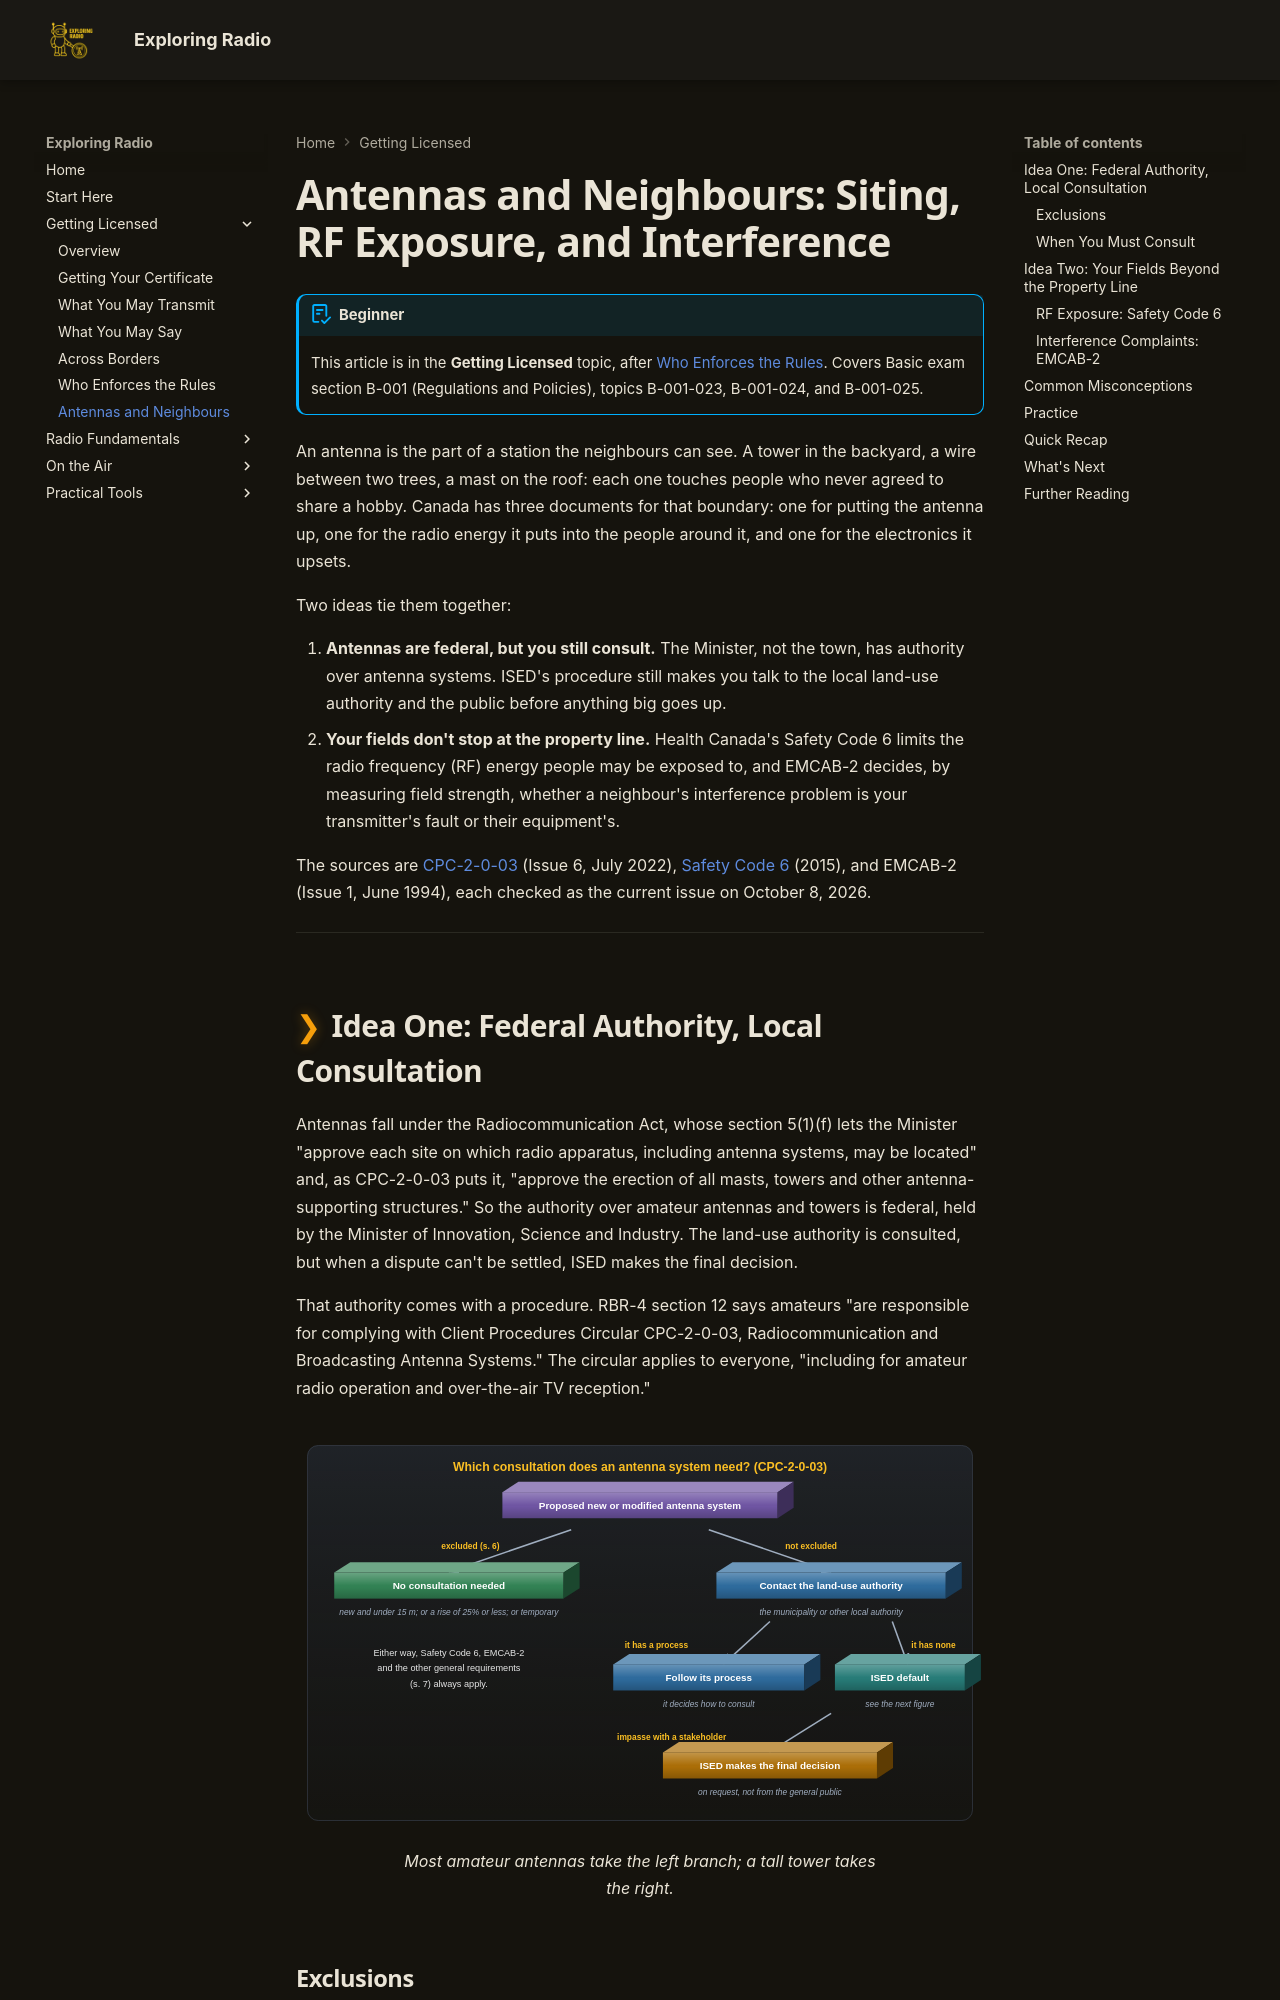

repository: bradpenney/exploring_radio · page: antennas_and_neighbours/index.html · generator: mkdocs

---
date: "2026-10-09 00:30"
title: "Antennas and Neighbours: Siting, RF Exposure, and Interference"
description: "The Canadian rules for putting up an amateur antenna (CPC-2-0-03), keeping RF exposure within Safety Code 6, and deciding interference complaints with EMCAB-2."
---

# Antennas and Neighbours: Siting, RF Exposure, and Interference

!!! abstract "Beginner"
    This article is in the **Getting Licensed** topic, after [Who Enforces the Rules](who_enforces_the_rules.md). Covers Basic exam section B-001 (Regulations and Policies), topics B-001-023, B-001-024, and B-001-025.

An antenna is the part of a station the neighbours can see. A tower in the backyard, a wire between two trees, a mast on the roof: each one touches people who never agreed to share a hobby. Canada has three documents for that boundary: one for putting the antenna up, one for the radio energy it puts into the people around it, and one for the electronics it upsets.

Two ideas tie them together:

1. **Antennas are federal, but you still consult.** The Minister, not the town, has authority over antenna systems. ISED's procedure still makes you talk to the local land-use authority and the public before anything big goes up.
2. **Your fields don't stop at the property line.** Health Canada's Safety Code 6 limits the radio frequency (RF) energy people may be exposed to, and EMCAB-2 decides, by measuring field strength, whether a neighbour's interference problem is your transmitter's fault or their equipment's.

The sources are [CPC-2-0-03](https://ised-isde.canada.ca/site/spectrum-management-telecommunications/en/learn-more/key-documents/procedures/client-procedures-circulars-cpc/cpc-2-0-03-radiocommunication-and-broadcasting-antenna-systems) (Issue 6, July 2022), [Safety Code 6](https://www.canada.ca/en/health-canada/services/publications/health-risks-safety/limits-human-exposure-radiofrequency-electromagnetic-energy-range-3-300.html) (2015), and EMCAB-2 (Issue 1, June 1994), each checked as the current issue on October 8, 2026.

---

## Idea One: Federal Authority, Local Consultation

Antennas fall under the Radiocommunication Act, whose section 5(1)(f) lets the Minister "approve each site on which radio apparatus, including antenna systems, may be located" and, as CPC-2-0-03 puts it, "approve the erection of all masts, towers and other antenna-supporting structures." So the authority over amateur antennas and towers is federal, held by the Minister of Innovation, Science and Industry. The land-use authority is consulted, but when a dispute can't be settled, ISED makes the final decision.

That authority comes with a procedure. RBR-4 section 12 says amateurs "are responsible for complying with Client Procedures Circular CPC-2-0-03, Radiocommunication and Broadcasting Antenna Systems." The circular applies to everyone, "including for amateur radio operation and over-the-air TV reception."

<figure markdown>
  ![A decision tree from CPC-2-0-03. A proposed new or modified antenna system is either excluded under section 6 (new and under 15 metres, a cumulative height increase of 25 percent or less, or temporary), in which case no consultation is needed, or it is not, in which case you contact the land-use authority. If the authority has a process, you follow it and it decides how consultation takes place; if it has none, you follow ISED's default process. If a stakeholder other than the general public reaches an impasse with you, ISED makes the final decision. Either way, Safety Code 6, EMCAB-2 and the other general requirements always apply.](images/antennas_and_neighbours/siting_process.svg){ width="760" }
  <figcaption>Most amateur antennas take the left branch; a tall tower takes the right.</figcaption>
</figure>
